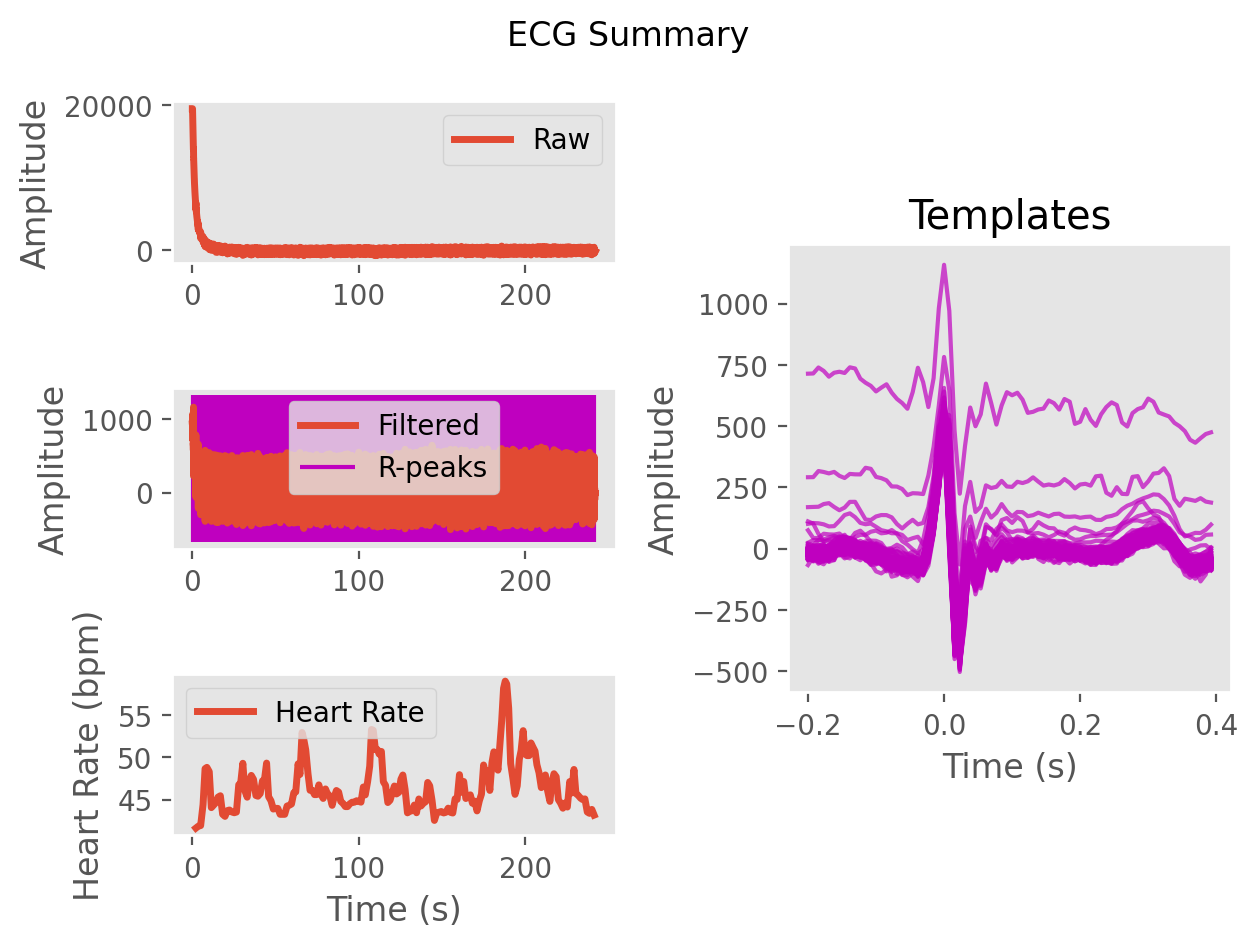

Values plotted in this chart, from the file beside it:
ECG, 931.2710618547799, 928.622703487335, 925.7709086404298, 924.0370500749552, 921.6289435955559, 920.0050536221106, 921.0427233253213, 920.8940708658474, 923.1344615709845, 930.7292164515584, 936.3114364392025, 946.5145229622221, 966.2949742544643, 980.9186110080914, 1003.081069058313, 1044.8728718974369, 1058.4296981435245, 1025.303258856362, 995.5557395386297, 984.5401551167743, 982.2639606319299, 985.205238266818, 942.4630115984396
Time (s), 0.0, 0.007692, 0.01538, 0.02308, 0.03077, 0.03846, 0.04615, 0.05385, 0.06154, 0.06923, 0.07692, 0.08462, 0.09231, 0.1, 0.1077, 0.1154, 0.1231, 0.1308, 0.1385, 0.1462, 0.1538, 0.1615, 0.1692
Rpeaks, 90, 278, 464, 649, 836, 994, 1136, 1321, 1484, 1669, 1850, 2010, 2187, 2366, 2551, 2731, 2902, 3086, 3269, 3441, 3624, 3773, 3943
IBI Series, 1395, 1437, 1207, 1427, 1434, 1395, 1319, 1429, 1395, 1424, 1430, 1325, 1419, 1423, 1420, 1372, 1420, 1413, 1248, 1419, 1427, 1237, 1371
Heart Rate, 46, 46, 46, 45, 46, 46, 46, 45, 45, 45, 45, 45, 45, 45, 45, 45, 45, 45, 45, 45, 45, 44, 44
